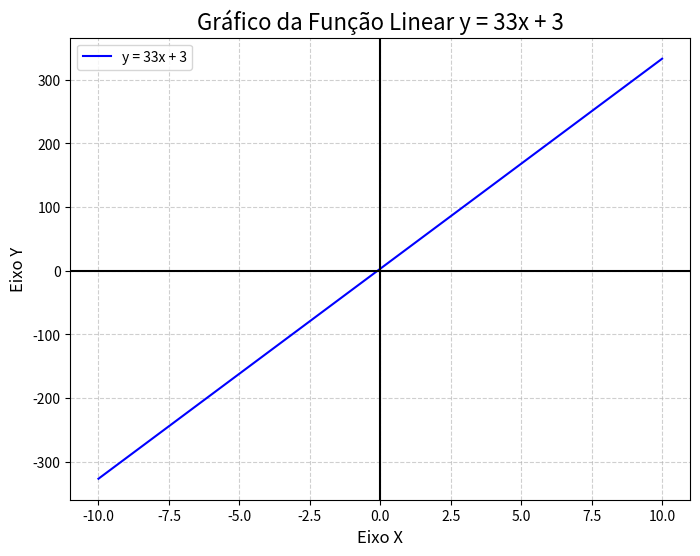

Write Python code to recreate this figure.
import matplotlib.pyplot as plt
import numpy as np

# A função que queremos plotar
def f(x):
  return 33 * x + 3

# Cria 100 pontos no eixo x, de -10 a 10
x = np.linspace(-10, 10, 100)

# Calcula os valores correspondentes de y para cada x
y = f(x)

# Cria o gráfico
plt.figure(figsize=(8, 6)) # Define o tamanho da figura (opcional)
plt.plot(x, y, label='y = 33x + 3', color='blue')

# Adiciona título e rótulos aos eixos
plt.title('Gráfico da Função Linear y = 33x + 3', fontsize=16)
plt.xlabel('Eixo X', fontsize=12)
plt.ylabel('Eixo Y', fontsize=12)

# Adiciona uma grade ao gráfico
plt.grid(True, linestyle='--', alpha=0.6)

# Adiciona uma legenda
plt.legend()

# Adiciona linhas nos eixos x=0 e y=0 para melhor visualização
plt.axhline(y=0, color='k', linestyle='-')
plt.axvline(x=0, color='k', linestyle='-')

# Exibe o gráfico
plt.show()